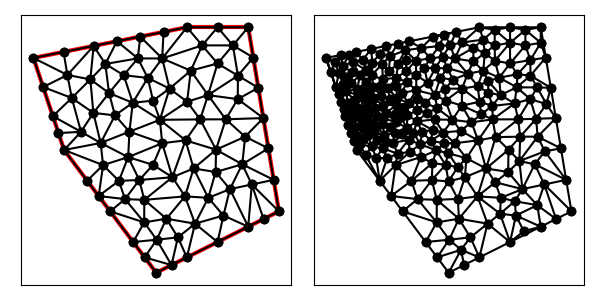

Values plotted in this chart, from the file beside it:
6.000000000000000000e+00, 8.000000000000000000e+00, 9.000000000000000000e+00, 4.000000000000000000e+00, 1.300000000000000000e+01, 6.000000000000000000e+00, 1.200000000000000000e+01, 1.200000000000000000e+01, 1.000000000000000000e+01, 1.200000000000000000e+01, 5.000000000000000000e+00, 1.100000000000000000e+01, 1.100000000000000000e+01, 1.200000000000000000e+01, 1.050000000000000000e+01, 1.140976978914181572e+01, 1.150000000000000000e+01, 1.140976978914181572e+01, 1.100000000000000000e+01, 1.160651319276121107e+01, 0.000000000000000000e+00, 2.117958965582622533e-01
6.000000000000000000e+00, 8.000000000000000000e+00, 9.000000000000000000e+00, 4.000000000000000000e+00, 1.300000000000000000e+01, 6.000000000000000000e+00, 1.200000000000000000e+01, 1.200000000000000000e+01, 1.000000000000000000e+01, 1.200000000000000000e+01, 5.000000000000000000e+00, 1.100000000000000000e+01, 1.180592366809530880e+01, 7.535045888035859285e+00, 1.095048570800121901e+01, 8.009817803686111404e+00, 1.093714339080325715e+01, 7.282816742097688589e+00, 1.123118425563326106e+01, 7.609226811273219759e+00, 0.000000000000000000e+00, 2.939434372497056747e-01
6.000000000000000000e+00, 8.000000000000000000e+00, 9.000000000000000000e+00, 4.000000000000000000e+00, 1.300000000000000000e+01, 6.000000000000000000e+00, 1.200000000000000000e+01, 1.200000000000000000e+01, 1.000000000000000000e+01, 1.200000000000000000e+01, 5.000000000000000000e+00, 1.100000000000000000e+01, 7.189922793979405924e+00, 8.229041814910859287e+00, 8.086946918551937813e+00, 7.768313705779736011e+00, 8.128439076730005652e+00, 8.597972509785458683e+00, 7.801769596420449204e+00, 8.198442676825351327e+00, 0.000000000000000000e+00, 1.529156116247042674e-01
6.000000000000000000e+00, 8.000000000000000000e+00, 9.000000000000000000e+00, 4.000000000000000000e+00, 1.300000000000000000e+01, 6.000000000000000000e+00, 1.200000000000000000e+01, 1.200000000000000000e+01, 1.000000000000000000e+01, 1.200000000000000000e+01, 5.000000000000000000e+00, 1.100000000000000000e+01, 1.150000000000000000e+01, 1.140976978914181572e+01, 1.166439898730535774e+01, 1.042337586530967108e+01, 1.216439898730535774e+01, 1.101360607616785714e+01, 1.177626599153690456e+01, 1.094891724353978191e+01, 1.000000000000000000e+00, 2.117958965582622533e-01
6.000000000000000000e+00, 8.000000000000000000e+00, 9.000000000000000000e+00, 4.000000000000000000e+00, 1.300000000000000000e+01, 6.000000000000000000e+00, 1.200000000000000000e+01, 1.200000000000000000e+01, 1.000000000000000000e+01, 1.200000000000000000e+01, 5.000000000000000000e+00, 1.100000000000000000e+01, 1.166439898730535774e+01, 1.042337586530967108e+01, 1.232879797461071547e+01, 1.002721215233571250e+01, 1.216439898730535774e+01, 1.101360607616785714e+01, 1.205253198307381091e+01, 1.048806469793774632e+01, 1.000000000000000000e+00, 5.000000000000000000e-01
6.000000000000000000e+00, 8.000000000000000000e+00, 9.000000000000000000e+00, 4.000000000000000000e+00, 1.300000000000000000e+01, 6.000000000000000000e+00, 1.200000000000000000e+01, 1.200000000000000000e+01, 1.000000000000000000e+01, 1.200000000000000000e+01, 5.000000000000000000e+00, 1.100000000000000000e+01, 1.165820476818628215e+01, 9.657780042466988846e+00, 1.232879797461071547e+01, 1.002721215233571250e+01, 1.166439898730535774e+01, 1.042337586530967108e+01, 1.188380057670078394e+01, 1.003612268670412533e+01, 1.000000000000000000e+00, 2.366471851557440942e-01
6.000000000000000000e+00, 8.000000000000000000e+00, 9.000000000000000000e+00, 4.000000000000000000e+00, 1.300000000000000000e+01, 6.000000000000000000e+00, 1.200000000000000000e+01, 1.200000000000000000e+01, 1.000000000000000000e+01, 1.200000000000000000e+01, 5.000000000000000000e+00, 1.100000000000000000e+01, 1.100000000000000000e+01, 1.200000000000000000e+01, 1.000000000000000000e+01, 1.200000000000000000e+01, 1.050000000000000000e+01, 1.140976978914181572e+01, 1.050000000000000000e+01, 1.180325659638060642e+01, 0.000000000000000000e+00, 1.813797368298021018e-01
6.000000000000000000e+00, 8.000000000000000000e+00, 9.000000000000000000e+00, 4.000000000000000000e+00, 1.300000000000000000e+01, 6.000000000000000000e+00, 1.200000000000000000e+01, 1.200000000000000000e+01, 1.000000000000000000e+01, 1.200000000000000000e+01, 5.000000000000000000e+00, 1.100000000000000000e+01, 1.069047621455941943e+01, 9.789113589913094771e+00, 1.165820476818628215e+01, 9.657780042466988846e+00, 1.166439898730535774e+01, 1.042337586530967108e+01, 1.133769332335035251e+01, 9.956756499229918234e+00, 0.000000000000000000e+00, 2.366471851557440942e-01
6.000000000000000000e+00, 8.000000000000000000e+00, 9.000000000000000000e+00, 4.000000000000000000e+00, 1.300000000000000000e+01, 6.000000000000000000e+00, 1.200000000000000000e+01, 1.200000000000000000e+01, 1.000000000000000000e+01, 1.200000000000000000e+01, 5.000000000000000000e+00, 1.100000000000000000e+01, 1.100000000000000000e+01, 1.200000000000000000e+01, 1.150000000000000000e+01, 1.140976978914181572e+01, 1.200000000000000000e+01, 1.200000000000000000e+01, 1.150000000000000000e+01, 1.180325659638060642e+01, 1.000000000000000000e+00, 2.117958965582622533e-01
6.000000000000000000e+00, 8.000000000000000000e+00, 9.000000000000000000e+00, 4.000000000000000000e+00, 1.300000000000000000e+01, 6.000000000000000000e+00, 1.200000000000000000e+01, 1.200000000000000000e+01, 1.000000000000000000e+01, 1.200000000000000000e+01, 5.000000000000000000e+00, 1.100000000000000000e+01, 1.100000000000000000e+01, 1.081953957828362967e+01, 1.050000000000000000e+01, 1.140976978914181572e+01, 1.012604604199963809e+01, 1.058608638398680490e+01, 1.054201534733321211e+01, 1.093846525047074891e+01, 0.000000000000000000e+00, 1.604046932375804979e-01
6.000000000000000000e+00, 8.000000000000000000e+00, 9.000000000000000000e+00, 4.000000000000000000e+00, 1.300000000000000000e+01, 6.000000000000000000e+00, 1.200000000000000000e+01, 1.200000000000000000e+01, 1.000000000000000000e+01, 1.200000000000000000e+01, 5.000000000000000000e+00, 1.100000000000000000e+01, 1.095048570800121901e+01, 8.009817803686111404e+00, 1.021932970717917755e+01, 7.398799829575709808e+00, 1.093714339080325715e+01, 7.282816742097688589e+00, 1.070231960199455123e+01, 7.563811458453169934e+00, 0.000000000000000000e+00, 2.847212254007278065e-01
6.000000000000000000e+00, 8.000000000000000000e+00, 9.000000000000000000e+00, 4.000000000000000000e+00, 1.300000000000000000e+01, 6.000000000000000000e+00, 1.200000000000000000e+01, 1.200000000000000000e+01, 1.000000000000000000e+01, 1.200000000000000000e+01, 5.000000000000000000e+00, 1.100000000000000000e+01, 1.012604604199963809e+01, 1.058608638398680490e+01, 1.069047621455941943e+01, 9.789113589913094771e+00, 1.100000000000000000e+01, 1.081953957828362967e+01, 1.060550741885301917e+01, 1.039824651739450978e+01, 0.000000000000000000e+00, 1.604046932375804979e-01
6.000000000000000000e+00, 8.000000000000000000e+00, 9.000000000000000000e+00, 4.000000000000000000e+00, 1.300000000000000000e+01, 6.000000000000000000e+00, 1.200000000000000000e+01, 1.200000000000000000e+01, 1.000000000000000000e+01, 1.200000000000000000e+01, 5.000000000000000000e+00, 1.100000000000000000e+01, 1.043358754412138367e+01, 8.997221698852046146e+00, 9.956781800126281112e+00, 8.314769620958703200e+00, 1.095048570800121901e+01, 8.009817803686111404e+00, 1.044695168408296126e+01, 8.440603041165621434e+00, 0.000000000000000000e+00, 2.974666765471986052e-01
6.000000000000000000e+00, 8.000000000000000000e+00, 9.000000000000000000e+00, 4.000000000000000000e+00, 1.300000000000000000e+01, 6.000000000000000000e+00, 1.200000000000000000e+01, 1.200000000000000000e+01, 1.000000000000000000e+01, 1.200000000000000000e+01, 5.000000000000000000e+00, 1.100000000000000000e+01, 1.100000000000000000e+01, 5.000000000000000000e+00, 1.119273284079819675e+01, 5.864534318403604729e+00, 1.026617716191887908e+01, 5.598776637615907603e+00, 1.081963666757235920e+01, 5.487770318673170777e+00, 1.000000000000000000e+00, 2.610672842527088644e-01
6.000000000000000000e+00, 8.000000000000000000e+00, 9.000000000000000000e+00, 4.000000000000000000e+00, 1.300000000000000000e+01, 6.000000000000000000e+00, 1.200000000000000000e+01, 1.200000000000000000e+01, 1.000000000000000000e+01, 1.200000000000000000e+01, 5.000000000000000000e+00, 1.100000000000000000e+01, 1.265759594922142917e+01, 8.054424304671425006e+00, 1.249319696191607321e+01, 9.040818228503567866e+00, 1.189903854698734875e+01, 8.434894948490597955e+00, 1.234994381937494978e+01, 8.510045827221864201e+00, 1.000000000000000000e+00, 3.437113184476490724e-01
6.000000000000000000e+00, 8.000000000000000000e+00, 9.000000000000000000e+00, 4.000000000000000000e+00, 1.300000000000000000e+01, 6.000000000000000000e+00, 1.200000000000000000e+01, 1.200000000000000000e+01, 1.000000000000000000e+01, 1.200000000000000000e+01, 5.000000000000000000e+00, 1.100000000000000000e+01, 1.232879797461071547e+01, 1.002721215233571250e+01, 1.165820476818628215e+01, 9.657780042466988846e+00, 1.249319696191607321e+01, 9.040818228503567866e+00, 1.216006656823769028e+01, 9.575270141102089738e+00, 1.000000000000000000e+00, 2.366471851557440942e-01
6.000000000000000000e+00, 8.000000000000000000e+00, 9.000000000000000000e+00, 4.000000000000000000e+00, 1.300000000000000000e+01, 6.000000000000000000e+00, 1.200000000000000000e+01, 1.200000000000000000e+01, 1.000000000000000000e+01, 1.200000000000000000e+01, 5.000000000000000000e+00, 1.100000000000000000e+01, 1.069047621455941943e+01, 9.789113589913094771e+00, 1.166439898730535774e+01, 1.042337586530967108e+01, 1.100000000000000000e+01, 1.081953957828362967e+01, 1.111829173395492631e+01, 1.034400967783546577e+01, 0.000000000000000000e+00, 1.814530148836390189e-01
6.000000000000000000e+00, 8.000000000000000000e+00, 9.000000000000000000e+00, 4.000000000000000000e+00, 1.300000000000000000e+01, 6.000000000000000000e+00, 1.200000000000000000e+01, 1.200000000000000000e+01, 1.000000000000000000e+01, 1.200000000000000000e+01, 5.000000000000000000e+00, 1.100000000000000000e+01, 1.126609926361795644e+01, 9.000187002972287686e+00, 1.189903854698734875e+01, 8.434894948490597955e+00, 1.249319696191607321e+01, 9.040818228503567866e+00, 1.188611159084045887e+01, 8.825300059988817836e+00, 1.000000000000000000e+00, 3.437113184476490724e-01
6.000000000000000000e+00, 8.000000000000000000e+00, 9.000000000000000000e+00, 4.000000000000000000e+00, 1.300000000000000000e+01, 6.000000000000000000e+00, 1.200000000000000000e+01, 1.200000000000000000e+01, 1.000000000000000000e+01, 1.200000000000000000e+01, 5.000000000000000000e+00, 1.100000000000000000e+01, 1.095048570800121901e+01, 8.009817803686111404e+00, 1.126609926361795644e+01, 9.000187002972287686e+00, 1.043358754412138367e+01, 8.997221698852046146e+00, 1.088339083858018874e+01, 8.669075501836815079e+00, 0.000000000000000000e+00, 4.884782588510249157e-01
6.000000000000000000e+00, 8.000000000000000000e+00, 9.000000000000000000e+00, 4.000000000000000000e+00, 1.300000000000000000e+01, 6.000000000000000000e+00, 1.200000000000000000e+01, 1.200000000000000000e+01, 1.000000000000000000e+01, 1.200000000000000000e+01, 5.000000000000000000e+00, 1.100000000000000000e+01, 1.126609926361795644e+01, 9.000187002972287686e+00, 1.249319696191607321e+01, 9.040818228503567866e+00, 1.165820476818628215e+01, 9.657780042466988846e+00, 1.180583366457343608e+01, 9.232928424647615984e+00, 1.000000000000000000e+00, 2.366471851557440942e-01
6.000000000000000000e+00, 8.000000000000000000e+00, 9.000000000000000000e+00, 4.000000000000000000e+00, 1.300000000000000000e+01, 6.000000000000000000e+00, 1.200000000000000000e+01, 1.200000000000000000e+01, 1.000000000000000000e+01, 1.200000000000000000e+01, 5.000000000000000000e+00, 1.100000000000000000e+01, 1.189903854698734875e+01, 8.434894948490597955e+00, 1.126609926361795644e+01, 9.000187002972287686e+00, 1.095048570800121901e+01, 8.009817803686111404e+00, 1.137187450620217533e+01, 8.481633251716331756e+00, 0.000000000000000000e+00, 3.437113184476490724e-01
6.000000000000000000e+00, 8.000000000000000000e+00, 9.000000000000000000e+00, 4.000000000000000000e+00, 1.300000000000000000e+01, 6.000000000000000000e+00, 1.200000000000000000e+01, 1.200000000000000000e+01, 1.000000000000000000e+01, 1.200000000000000000e+01, 5.000000000000000000e+00, 1.100000000000000000e+01, 1.265759594922142917e+01, 8.054424304671425006e+00, 1.180592366809530880e+01, 7.535045888035859285e+00, 1.282879797461071547e+01, 7.027212152335712503e+00, 1.243077253064248566e+01, 7.538894115014332264e+00, 1.000000000000000000e+00, 5.000000000000000000e-01
6.000000000000000000e+00, 8.000000000000000000e+00, 9.000000000000000000e+00, 4.000000000000000000e+00, 1.300000000000000000e+01, 6.000000000000000000e+00, 1.200000000000000000e+01, 1.200000000000000000e+01, 1.000000000000000000e+01, 1.200000000000000000e+01, 5.000000000000000000e+00, 1.100000000000000000e+01, 1.095048570800121901e+01, 8.009817803686111404e+00, 1.180592366809530880e+01, 7.535045888035859285e+00, 1.189903854698734875e+01, 8.434894948490597955e+00, 1.155181597436129159e+01, 7.993252880070856214e+00, 0.000000000000000000e+00, 3.437113184476490724e-01
6.000000000000000000e+00, 8.000000000000000000e+00, 9.000000000000000000e+00, 4.000000000000000000e+00, 1.300000000000000000e+01, 6.000000000000000000e+00, 1.200000000000000000e+01, 1.200000000000000000e+01, 1.000000000000000000e+01, 1.200000000000000000e+01, 5.000000000000000000e+00, 1.100000000000000000e+01, 7.720871013536379834e+00, 1.154417420270727490e+01, 6.961161351381840667e+00, 1.139223227027636831e+01, 7.343224371680775242e+00, 1.080402705037142397e+01, 7.341752245532998877e+00, 1.124681117445168788e+01, 0.000000000000000000e+00, 1.071460791175500860e-01
6.000000000000000000e+00, 8.000000000000000000e+00, 9.000000000000000000e+00, 4.000000000000000000e+00, 1.300000000000000000e+01, 6.000000000000000000e+00, 1.200000000000000000e+01, 1.200000000000000000e+01, 1.000000000000000000e+01, 1.200000000000000000e+01, 5.000000000000000000e+00, 1.100000000000000000e+01, 1.150000000000000000e+01, 1.140976978914181572e+01, 1.050000000000000000e+01, 1.140976978914181572e+01, 1.100000000000000000e+01, 1.081953957828362967e+01, 1.100000000000000000e+01, 1.121302638552242037e+01, 0.000000000000000000e+00, 1.814530148836390189e-01
6.000000000000000000e+00, 8.000000000000000000e+00, 9.000000000000000000e+00, 4.000000000000000000e+00, 1.300000000000000000e+01, 6.000000000000000000e+00, 1.200000000000000000e+01, 1.200000000000000000e+01, 1.000000000000000000e+01, 1.200000000000000000e+01, 5.000000000000000000e+00, 1.100000000000000000e+01, 9.240290337845459945e+00, 1.184805806756909163e+01, 8.480580675690919890e+00, 1.169611613513818327e+01, 9.196825587025649895e+00, 1.098324788645890315e+01, 8.972565533520677761e+00, 1.150914069638872661e+01, 0.000000000000000000e+00, 1.411186737549953163e-01
6.000000000000000000e+00, 8.000000000000000000e+00, 9.000000000000000000e+00, 4.000000000000000000e+00, 1.300000000000000000e+01, 6.000000000000000000e+00, 1.200000000000000000e+01, 1.200000000000000000e+01, 1.000000000000000000e+01, 1.200000000000000000e+01, 5.000000000000000000e+00, 1.100000000000000000e+01, 9.121101970932153691e+00, 8.983895918656719104e+00, 8.897602382760160467e+00, 9.610440593957207511e+00, 8.236267283073427592e+00, 9.538703699803747327e+00, 8.751657212255247842e+00, 9.377680070805892498e+00, 0.000000000000000000e+00, 1.281477641412007706e-01
6.000000000000000000e+00, 8.000000000000000000e+00, 9.000000000000000000e+00, 4.000000000000000000e+00, 1.300000000000000000e+01, 6.000000000000000000e+00, 1.200000000000000000e+01, 1.200000000000000000e+01, 1.000000000000000000e+01, 1.200000000000000000e+01, 5.000000000000000000e+00, 1.100000000000000000e+01, 9.435820378063020542e+00, 1.000137752696893223e+01, 9.196825587025649895e+00, 1.098324788645890315e+01, 8.726577568395077478e+00, 1.034876414079828777e+01, 9.119741177827917156e+00, 1.044446318474204105e+01, 0.000000000000000000e+00, 1.496624223272519927e-01
6.000000000000000000e+00, 8.000000000000000000e+00, 9.000000000000000000e+00, 4.000000000000000000e+00, 1.300000000000000000e+01, 6.000000000000000000e+00, 1.200000000000000000e+01, 1.200000000000000000e+01, 1.000000000000000000e+01, 1.200000000000000000e+01, 5.000000000000000000e+00, 1.100000000000000000e+01, 9.196825587025649895e+00, 1.098324788645890315e+01, 1.050000000000000000e+01, 1.140976978914181572e+01, 1.000000000000000000e+01, 1.200000000000000000e+01, 9.898941862341883891e+00, 1.146433922520023962e+01, 0.000000000000000000e+00, 1.813797368298021018e-01
6.000000000000000000e+00, 8.000000000000000000e+00, 9.000000000000000000e+00, 4.000000000000000000e+00, 1.300000000000000000e+01, 6.000000000000000000e+00, 1.200000000000000000e+01, 1.200000000000000000e+01, 1.000000000000000000e+01, 1.200000000000000000e+01, 5.000000000000000000e+00, 1.100000000000000000e+01, 1.165820476818628215e+01, 9.657780042466988846e+00, 1.069047621455941943e+01, 9.789113589913094771e+00, 1.126609926361795644e+01, 9.000187002972287686e+00, 1.120492674878788542e+01, 9.482360211784124360e+00, 0.000000000000000000e+00, 2.366471851557440942e-01
6.000000000000000000e+00, 8.000000000000000000e+00, 9.000000000000000000e+00, 4.000000000000000000e+00, 1.300000000000000000e+01, 6.000000000000000000e+00, 1.200000000000000000e+01, 1.200000000000000000e+01, 1.000000000000000000e+01, 1.200000000000000000e+01, 5.000000000000000000e+00, 1.100000000000000000e+01, 9.435820378063020542e+00, 1.000137752696893223e+01, 1.000858080256939431e+01, 9.572706433539389437e+00, 1.012604604199963809e+01, 1.058608638398680490e+01, 9.856815740877351573e+00, 1.005339011483170886e+01, 0.000000000000000000e+00, 1.604046932375804979e-01
6.000000000000000000e+00, 8.000000000000000000e+00, 9.000000000000000000e+00, 4.000000000000000000e+00, 1.300000000000000000e+01, 6.000000000000000000e+00, 1.200000000000000000e+01, 1.200000000000000000e+01, 1.000000000000000000e+01, 1.200000000000000000e+01, 5.000000000000000000e+00, 1.100000000000000000e+01, 9.121101970932153691e+00, 8.983895918656719104e+00, 1.043358754412138367e+01, 8.997221698852046146e+00, 1.000858080256939431e+01, 9.572706433539389437e+00, 9.854423439207645075e+00, 9.184608017016051562e+00, 0.000000000000000000e+00, 2.114181571025940953e-01
6.000000000000000000e+00, 8.000000000000000000e+00, 9.000000000000000000e+00, 4.000000000000000000e+00, 1.300000000000000000e+01, 6.000000000000000000e+00, 1.200000000000000000e+01, 1.200000000000000000e+01, 1.000000000000000000e+01, 1.200000000000000000e+01, 5.000000000000000000e+00, 1.100000000000000000e+01, 1.126609926361795644e+01, 9.000187002972287686e+00, 1.069047621455941943e+01, 9.789113589913094771e+00, 1.043358754412138367e+01, 8.997221698852046146e+00, 1.079672100743292162e+01, 9.262174097245809534e+00, 0.000000000000000000e+00, 3.480950130230472395e-01
6.000000000000000000e+00, 8.000000000000000000e+00, 9.000000000000000000e+00, 4.000000000000000000e+00, 1.300000000000000000e+01, 6.000000000000000000e+00, 1.200000000000000000e+01, 1.200000000000000000e+01, 1.000000000000000000e+01, 1.200000000000000000e+01, 5.000000000000000000e+00, 1.100000000000000000e+01, 1.012604604199963809e+01, 1.058608638398680490e+01, 9.196825587025649895e+00, 1.098324788645890315e+01, 9.435820378063020542e+00, 1.000137752696893223e+01, 9.586230669029434992e+00, 1.052357059913821224e+01, 0.000000000000000000e+00, 1.604046932375804979e-01
6.000000000000000000e+00, 8.000000000000000000e+00, 9.000000000000000000e+00, 4.000000000000000000e+00, 1.300000000000000000e+01, 6.000000000000000000e+00, 1.200000000000000000e+01, 1.200000000000000000e+01, 1.000000000000000000e+01, 1.200000000000000000e+01, 5.000000000000000000e+00, 1.100000000000000000e+01, 1.000858080256939431e+01, 9.572706433539389437e+00, 1.043358754412138367e+01, 8.997221698852046146e+00, 1.069047621455941943e+01, 9.789113589913094771e+00, 1.037754818708339855e+01, 9.453013907434844043e+00, 0.000000000000000000e+00, 2.114181571025940953e-01
6.000000000000000000e+00, 8.000000000000000000e+00, 9.000000000000000000e+00, 4.000000000000000000e+00, 1.300000000000000000e+01, 6.000000000000000000e+00, 1.200000000000000000e+01, 1.200000000000000000e+01, 1.000000000000000000e+01, 1.200000000000000000e+01, 5.000000000000000000e+00, 1.100000000000000000e+01, 1.012604604199963809e+01, 1.058608638398680490e+01, 1.000858080256939431e+01, 9.572706433539389437e+00, 1.069047621455941943e+01, 9.789113589913094771e+00, 1.027503435304281787e+01, 9.982635469146430296e+00, 0.000000000000000000e+00, 1.604046932375804979e-01
6.000000000000000000e+00, 8.000000000000000000e+00, 9.000000000000000000e+00, 4.000000000000000000e+00, 1.300000000000000000e+01, 6.000000000000000000e+00, 1.200000000000000000e+01, 1.200000000000000000e+01, 1.000000000000000000e+01, 1.200000000000000000e+01, 5.000000000000000000e+00, 1.100000000000000000e+01, 8.897602382760160467e+00, 9.610440593957207511e+00, 8.726577568395077478e+00, 1.034876414079828777e+01, 8.236267283073427592e+00, 9.538703699803747327e+00, 8.620149078076222438e+00, 9.832636144853081461e+00, 0.000000000000000000e+00, 1.281477641412007706e-01
6.000000000000000000e+00, 8.000000000000000000e+00, 9.000000000000000000e+00, 4.000000000000000000e+00, 1.300000000000000000e+01, 6.000000000000000000e+00, 1.200000000000000000e+01, 1.200000000000000000e+01, 1.000000000000000000e+01, 1.200000000000000000e+01, 5.000000000000000000e+00, 1.100000000000000000e+01, 9.196825587025649895e+00, 1.098324788645890315e+01, 1.012604604199963809e+01, 1.058608638398680490e+01, 1.050000000000000000e+01, 1.140976978914181572e+01, 9.940957209675095996e+00, 1.099303468652917637e+01, 0.000000000000000000e+00, 1.604046932375804979e-01
6.000000000000000000e+00, 8.000000000000000000e+00, 9.000000000000000000e+00, 4.000000000000000000e+00, 1.300000000000000000e+01, 6.000000000000000000e+00, 1.200000000000000000e+01, 1.200000000000000000e+01, 1.000000000000000000e+01, 1.200000000000000000e+01, 5.000000000000000000e+00, 1.100000000000000000e+01, 7.343224371680775242e+00, 1.080402705037142397e+01, 8.402119648884823988e+00, 1.098565806126450894e+01, 7.720871013536379834e+00, 1.154417420270727490e+01, 7.822071678033992725e+00, 1.111128643811440320e+01, 0.000000000000000000e+00, 1.071460791175500860e-01
6.000000000000000000e+00, 8.000000000000000000e+00, 9.000000000000000000e+00, 4.000000000000000000e+00, 1.300000000000000000e+01, 6.000000000000000000e+00, 1.200000000000000000e+01, 1.200000000000000000e+01, 1.000000000000000000e+01, 1.200000000000000000e+01, 5.000000000000000000e+00, 1.100000000000000000e+01, 1.166439898730535774e+01, 1.042337586530967108e+01, 1.150000000000000000e+01, 1.140976978914181572e+01, 1.100000000000000000e+01, 1.081953957828362967e+01, 1.138813299576845317e+01, 1.088422841091170490e+01, 0.000000000000000000e+00, 1.814530148836390189e-01
6.000000000000000000e+00, 8.000000000000000000e+00, 9.000000000000000000e+00, 4.000000000000000000e+00, 1.300000000000000000e+01, 6.000000000000000000e+00, 1.200000000000000000e+01, 1.200000000000000000e+01, 1.000000000000000000e+01, 1.200000000000000000e+01, 5.000000000000000000e+00, 1.100000000000000000e+01, 1.200000000000000000e+01, 1.200000000000000000e+01, 1.150000000000000000e+01, 1.140976978914181572e+01, 1.216439898730535774e+01, 1.101360607616785714e+01, 1.188813299576845317e+01, 1.147445862176989095e+01, 1.000000000000000000e+00, 2.117958965582622533e-01
6.000000000000000000e+00, 8.000000000000000000e+00, 9.000000000000000000e+00, 4.000000000000000000e+00, 1.300000000000000000e+01, 6.000000000000000000e+00, 1.200000000000000000e+01, 1.200000000000000000e+01, 1.000000000000000000e+01, 1.200000000000000000e+01, 5.000000000000000000e+00, 1.100000000000000000e+01, 1.021932970717917755e+01, 7.398799829575709808e+00, 1.095048570800121901e+01, 8.009817803686111404e+00, 9.956781800126281112e+00, 8.314769620958703200e+00, 1.037553240510222530e+01, 7.907795751406841767e+00, 0.000000000000000000e+00, 2.847212254007278065e-01
6.000000000000000000e+00, 8.000000000000000000e+00, 9.000000000000000000e+00, 4.000000000000000000e+00, 1.300000000000000000e+01, 6.000000000000000000e+00, 1.200000000000000000e+01, 1.200000000000000000e+01, 1.000000000000000000e+01, 1.200000000000000000e+01, 5.000000000000000000e+00, 1.100000000000000000e+01, 9.939781340879260796e+00, 6.487874600414111903e+00, 1.021932970717917755e+01, 7.398799829575709808e+00, 9.527739647956810387e+00, 7.112680671204129723e+00, 9.895616898671748984e+00, 6.999785033731316553e+00, 0.000000000000000000e+00, 2.847212254007278065e-01
6.000000000000000000e+00, 8.000000000000000000e+00, 9.000000000000000000e+00, 4.000000000000000000e+00, 1.300000000000000000e+01, 6.000000000000000000e+00, 1.200000000000000000e+01, 1.200000000000000000e+01, 1.000000000000000000e+01, 1.200000000000000000e+01, 5.000000000000000000e+00, 1.100000000000000000e+01, 6.953021740661820438e+00, 9.209246161741496906e+00, 7.657672872639359696e+00, 9.128477852510117785e+00, 7.463053860434039066e+00, 9.856659671071097861e+00, 7.357916157911740918e+00, 9.398127895107570851e+00, 0.000000000000000000e+00, 6.338486581969277056e-02
6.000000000000000000e+00, 8.000000000000000000e+00, 9.000000000000000000e+00, 4.000000000000000000e+00, 1.300000000000000000e+01, 6.000000000000000000e+00, 1.200000000000000000e+01, 1.200000000000000000e+01, 1.000000000000000000e+01, 1.200000000000000000e+01, 5.000000000000000000e+00, 1.100000000000000000e+01, 9.196825587025649895e+00, 1.098324788645890315e+01, 1.000000000000000000e+01, 1.200000000000000000e+01, 9.240290337845459945e+00, 1.184805806756909163e+01, 9.479038641623702688e+00, 1.161043531800933160e+01, 0.000000000000000000e+00, 1.411186737549953163e-01
6.000000000000000000e+00, 8.000000000000000000e+00, 9.000000000000000000e+00, 4.000000000000000000e+00, 1.300000000000000000e+01, 6.000000000000000000e+00, 1.200000000000000000e+01, 1.200000000000000000e+01, 1.000000000000000000e+01, 1.200000000000000000e+01, 5.000000000000000000e+00, 1.100000000000000000e+01, 1.000858080256939431e+01, 9.572706433539389437e+00, 9.435820378063020542e+00, 1.000137752696893223e+01, 9.121101970932153691e+00, 8.983895918656719104e+00, 9.521834383854857364e+00, 9.519326626388346924e+00, 0.000000000000000000e+00, 1.675891585946243934e-01
6.000000000000000000e+00, 8.000000000000000000e+00, 9.000000000000000000e+00, 4.000000000000000000e+00, 1.300000000000000000e+01, 6.000000000000000000e+00, 1.200000000000000000e+01, 1.200000000000000000e+01, 1.000000000000000000e+01, 1.200000000000000000e+01, 5.000000000000000000e+00, 1.100000000000000000e+01, 9.527739647956810387e+00, 7.112680671204129723e+00, 9.956781800126281112e+00, 8.314769620958703200e+00, 9.196023182755558523e+00, 8.221057504066033417e+00, 9.560181543612884525e+00, 7.882835932076289076e+00, 0.000000000000000000e+00, 2.234569618656177814e-01
6.000000000000000000e+00, 8.000000000000000000e+00, 9.000000000000000000e+00, 4.000000000000000000e+00, 1.300000000000000000e+01, 6.000000000000000000e+00, 1.200000000000000000e+01, 1.200000000000000000e+01, 1.000000000000000000e+01, 1.200000000000000000e+01, 5.000000000000000000e+00, 1.100000000000000000e+01, 1.026617716191887908e+01, 5.598776637615907603e+00, 9.939781340879260796e+00, 6.487874600414111903e+00, 9.333389515582290130e+00, 5.760802337896445025e+00, 9.846449339460143335e+00, 5.949151191975488473e+00, 0.000000000000000000e+00, 4.704364187471177239e-01
6.000000000000000000e+00, 8.000000000000000000e+00, 9.000000000000000000e+00, 4.000000000000000000e+00, 1.300000000000000000e+01, 6.000000000000000000e+00, 1.200000000000000000e+01, 1.200000000000000000e+01, 1.000000000000000000e+01, 1.200000000000000000e+01, 5.000000000000000000e+00, 1.100000000000000000e+01, 8.402119648884823988e+00, 1.098565806126450894e+01, 9.196825587025649895e+00, 1.098324788645890315e+01, 8.480580675690919890e+00, 1.169611613513818327e+01, 8.693175303867130665e+00, 1.122167402762053179e+01, 0.000000000000000000e+00, 1.419064109858365896e-01
6.000000000000000000e+00, 8.000000000000000000e+00, 9.000000000000000000e+00, 4.000000000000000000e+00, 1.300000000000000000e+01, 6.000000000000000000e+00, 1.200000000000000000e+01, 1.200000000000000000e+01, 1.000000000000000000e+01, 1.200000000000000000e+01, 5.000000000000000000e+00, 1.100000000000000000e+01, 8.726577568395077478e+00, 1.034876414079828777e+01, 7.941966331471984830e+00, 1.043869761302924992e+01, 8.236267283073427592e+00, 9.538703699803747327e+00, 8.301603727646829967e+00, 1.010872181787709501e+01, 0.000000000000000000e+00, 1.044964934575570437e-01
6.000000000000000000e+00, 8.000000000000000000e+00, 9.000000000000000000e+00, 4.000000000000000000e+00, 1.300000000000000000e+01, 6.000000000000000000e+00, 1.200000000000000000e+01, 1.200000000000000000e+01, 1.000000000000000000e+01, 1.200000000000000000e+01, 5.000000000000000000e+00, 1.100000000000000000e+01, 7.941966331471984830e+00, 1.043869761302924992e+01, 8.726577568395077478e+00, 1.034876414079828777e+01, 8.402119648884823988e+00, 1.098565806126450894e+01, 8.356887849583960914e+00, 1.059103993836401436e+01, 0.000000000000000000e+00, 1.044964934575570437e-01
6.000000000000000000e+00, 8.000000000000000000e+00, 9.000000000000000000e+00, 4.000000000000000000e+00, 1.300000000000000000e+01, 6.000000000000000000e+00, 1.200000000000000000e+01, 1.200000000000000000e+01, 1.000000000000000000e+01, 1.200000000000000000e+01, 5.000000000000000000e+00, 1.100000000000000000e+01, 9.196825587025649895e+00, 1.098324788645890315e+01, 8.402119648884823988e+00, 1.098565806126450894e+01, 8.726577568395077478e+00, 1.034876414079828777e+01, 8.775174268101849862e+00, 1.077255669617390055e+01, 0.000000000000000000e+00, 1.419064109858365896e-01
6.000000000000000000e+00, 8.000000000000000000e+00, 9.000000000000000000e+00, 4.000000000000000000e+00, 1.300000000000000000e+01, 6.000000000000000000e+00, 1.200000000000000000e+01, 1.200000000000000000e+01, 1.000000000000000000e+01, 1.200000000000000000e+01, 5.000000000000000000e+00, 1.100000000000000000e+01, 8.128439076730005652e+00, 8.597972509785458683e+00, 8.236267283073427592e+00, 9.538703699803747327e+00, 7.657672872639359696e+00, 9.128477852510117785e+00, 8.007459744147597647e+00, 9.088384687366440673e+00, 0.000000000000000000e+00, 9.981778049397806163e-02
6.000000000000000000e+00, 8.000000000000000000e+00, 9.000000000000000000e+00, 4.000000000000000000e+00, 1.300000000000000000e+01, 6.000000000000000000e+00, 1.200000000000000000e+01, 1.200000000000000000e+01, 1.000000000000000000e+01, 1.200000000000000000e+01, 5.000000000000000000e+00, 1.100000000000000000e+01, 7.985273224545302639e+00, 6.399196833964529318e+00, 7.784507376019503155e+00, 6.994630532014626922e+00, 7.125000000000000000e+00, 6.500000000000000000e+00, 7.631593533521602524e+00, 6.631275788659718451e+00, 1.000000000000000000e+00, 3.310864140754615770e-01
6.000000000000000000e+00, 8.000000000000000000e+00, 9.000000000000000000e+00, 4.000000000000000000e+00, 1.300000000000000000e+01, 6.000000000000000000e+00, 1.200000000000000000e+01, 1.200000000000000000e+01, 1.000000000000000000e+01, 1.200000000000000000e+01, 5.000000000000000000e+00, 1.100000000000000000e+01, 8.128439076730005652e+00, 8.597972509785458683e+00, 8.086946918551937813e+00, 7.768313705779736011e+00, 9.196023182755558523e+00, 8.221057504066033417e+00, 8.470469726012501255e+00, 8.195781239877076629e+00, 0.000000000000000000e+00, 1.529156116247042674e-01
6.000000000000000000e+00, 8.000000000000000000e+00, 9.000000000000000000e+00, 4.000000000000000000e+00, 1.300000000000000000e+01, 6.000000000000000000e+00, 1.200000000000000000e+01, 1.200000000000000000e+01, 1.000000000000000000e+01, 1.200000000000000000e+01, 5.000000000000000000e+00, 1.100000000000000000e+01, 8.402119648884823988e+00, 1.098565806126450894e+01, 8.480580675690919890e+00, 1.169611613513818327e+01, 7.720871013536379834e+00, 1.154417420270727490e+01, 8.201190446037374571e+00, 1.140864946636998845e+01, 0.000000000000000000e+00, 1.232645942865930044e-01
6.000000000000000000e+00, 8.000000000000000000e+00, 9.000000000000000000e+00, 4.000000000000000000e+00, 1.300000000000000000e+01, 6.000000000000000000e+00, 1.200000000000000000e+01, 1.200000000000000000e+01, 1.000000000000000000e+01, 1.200000000000000000e+01, 5.000000000000000000e+00, 1.100000000000000000e+01, 1.043358754412138367e+01, 8.997221698852046146e+00, 9.121101970932153691e+00, 8.983895918656719104e+00, 9.956781800126281112e+00, 8.314769620958703200e+00, 9.837157105059938900e+00, 8.765295746155823409e+00, 0.000000000000000000e+00, 2.974666765471986052e-01
6.000000000000000000e+00, 8.000000000000000000e+00, 9.000000000000000000e+00, 4.000000000000000000e+00, 1.300000000000000000e+01, 6.000000000000000000e+00, 1.200000000000000000e+01, 1.200000000000000000e+01, 1.000000000000000000e+01, 1.200000000000000000e+01, 5.000000000000000000e+00, 1.100000000000000000e+01, 7.463053860434039066e+00, 9.856659671071097861e+00, 7.343224371680775242e+00, 1.080402705037142397e+01, 6.854302571852091575e+00, 1.030112248103878336e+01, 7.220193601322301369e+00, 1.032060306749376899e+01, 0.000000000000000000e+00, 9.168090855486241142e-02
6.000000000000000000e+00, 8.000000000000000000e+00, 9.000000000000000000e+00, 4.000000000000000000e+00, 1.300000000000000000e+01, 6.000000000000000000e+00, 1.200000000000000000e+01, 1.200000000000000000e+01, 1.000000000000000000e+01, 1.200000000000000000e+01, 5.000000000000000000e+00, 1.100000000000000000e+01, 9.121101970932153691e+00, 8.983895918656719104e+00, 8.236267283073427592e+00, 9.538703699803747327e+00, 8.128439076730005652e+00, 8.597972509785458683e+00, 8.495269443578528978e+00, 9.040190709415307779e+00, 0.000000000000000000e+00, 1.281477641412007706e-01
6.000000000000000000e+00, 8.000000000000000000e+00, 9.000000000000000000e+00, 4.000000000000000000e+00, 1.300000000000000000e+01, 6.000000000000000000e+00, 1.200000000000000000e+01, 1.200000000000000000e+01, 1.000000000000000000e+01, 1.200000000000000000e+01, 5.000000000000000000e+00, 1.100000000000000000e+01, 8.236267283073427592e+00, 9.538703699803747327e+00, 7.463053860434039066e+00, 9.856659671071097861e+00, 7.657672872639359696e+00, 9.128477852510117785e+00, 7.785664672048942414e+00, 9.507947074461654324e+00, 0.000000000000000000e+00, 9.168090855486241142e-02
6.000000000000000000e+00, 8.000000000000000000e+00, 9.000000000000000000e+00, 4.000000000000000000e+00, 1.300000000000000000e+01, 6.000000000000000000e+00, 1.200000000000000000e+01, 1.200000000000000000e+01, 1.000000000000000000e+01, 1.200000000000000000e+01, 5.000000000000000000e+00, 1.100000000000000000e+01, 6.105869267970214231e+00, 1.044445224695324015e+01, 6.249137585497756220e+00, 9.696007177927153720e+00, 6.854302571852091575e+00, 1.030112248103878336e+01, 6.403103141773353713e+00, 1.014719396863972634e+01, 0.000000000000000000e+00, 7.010212620402701822e-02
... 73 more rows
